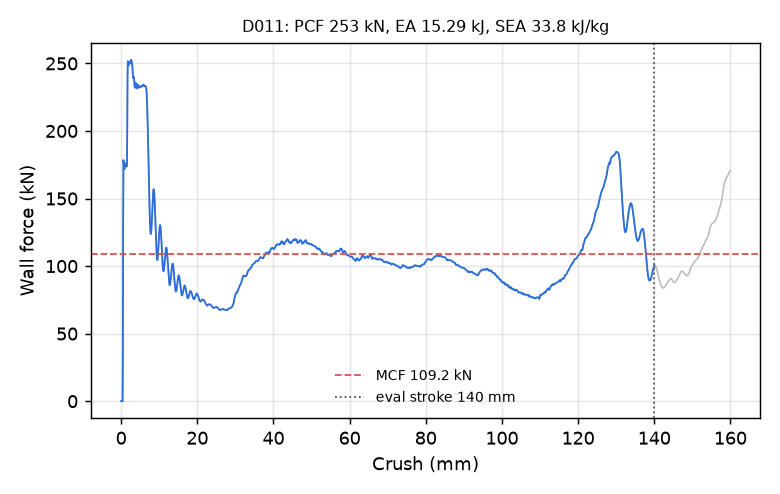

The data file committed next to this chart (first rows):
time_ms, crush_mm, force_kN
0.000000000000000000e+00, -0.000000000000000000e+00, 0.000000000000000000e+00
5.190937779843807220e-03, 7.931752502918243408e-02, 0.000000000000000000e+00
1.016558613628149033e-02, 1.553301513195037842e-01, 0.000000000000000000e+00
1.514023449271917343e-02, 2.313427925109863281e-01, 0.000000000000000000e+00
2.011488378047943115e-02, 3.073554337024688721e-01, 0.000000000000000000e+00
2.508953213691711426e-02, 3.833680450916290283e-01, 0.000000000000000000e+00
3.006418049335479736e-02, 4.593806862831115723e-01, 4.594152015168806713e+01
3.503882884979248047e-02, 5.353925228118896484e-01, 1.360263024649980821e+02
4.001317918300628662e-02, 6.113929748535156250e-01, 1.784868192969599932e+02
4.520235210657119751e-02, 6.906672120094299316e-01, 1.753154704393669476e+02
5.017473921179771423e-02, 7.666217088699340820e-01, 1.728389828986578607e+02
5.514744296669960022e-02, 8.425732851028442383e-01, 1.716690377814568933e+02
6.012078747153282166e-02, 9.185270667076110840e-01, 1.723949667550001834e+02
6.509464234113693237e-02, 9.944809675216674805e-01, 1.739444933679808116e+02
7.006865739822387695e-02, 1.070429563522338867e+00, 1.754108612991536518e+02
7.504234462976455688e-02, 1.146365404129028320e+00, 1.760354548929504688e+02
8.001465350389480591e-02, 1.222272396087646484e+00, 1.753794488177206290e+02
8.520249277353286743e-02, 1.301461458206176758e+00, 1.744009021874689438e+02
9.017389267683029175e-02, 1.377338647842407227e+00, 1.737120887566632632e+02
9.514564275741577148e-02, 1.453213572502136230e+00, 1.736317486387449378e+02
1.001181751489639282e-01, 1.529092669486999512e+00, 1.749711532214840304e+02
1.050904989242553711e-01, 1.604960799217224121e+00, 2.022134770090260929e+02
1.100627407431602478e-01, 1.680819272994995117e+00, 2.407188886170314959e+02
1.150350272655487061e-01, 1.756667375564575195e+00, 2.516622334522893709e+02
1.200069189071655273e-01, 1.832498311996459961e+00, 2.493458333742150614e+02
1.251952946186065674e-01, 1.911619305610656738e+00, 2.485228135731988459e+02
1.301675140857696533e-01, 1.987432599067687988e+00, 2.486274066445538722e+02
1.351395249366760254e-01, 2.063231706619262695e+00, 2.494757714548998138e+02
1.401120275259017944e-01, 2.139027357101440430e+00, 2.508915514636454134e+02
1.450843960046768188e-01, 2.214809894561767578e+00, 2.513078917157771173e+02
1.500565409660339355e-01, 2.290577650070190430e+00, 2.506045688002006955e+02
1.550288796424865723e-01, 2.366337299346923828e+00, 2.500875994691438962e+02
1.600013375282287598e-01, 2.442087888717651367e+00, 2.504897139118476730e+02
1.651896834373474121e-01, 2.521115064620971680e+00, 2.518854817683454712e+02
1.701616942882537842e-01, 2.596835851669311523e+00, 2.527295590695655108e+02
1.751338839530944824e-01, 2.672548294067382812e+00, 2.524325461043878533e+02
1.801062524318695068e-01, 2.748252153396606445e+00, 2.518919513151045066e+02
1.850787252187728882e-01, 2.823946475982666016e+00, 2.508532032641358569e+02
1.900512576103210449e-01, 2.899630308151245117e+00, 2.489932403918476780e+02
1.950237900018692017e-01, 2.975303411483764648e+00, 2.462285661160666450e+02
2.002124637365341187e-01, 3.054253816604614258e+00, 2.427097281095357744e+02
2.051848024129867554e-01, 3.129901647567749023e+00, 2.398882435285397889e+02
2.101572155952453613e-01, 3.205539941787719727e+00, 2.390699709920603766e+02
2.151295244693756104e-01, 3.281166076660156250e+00, 2.398583419954725571e+02
2.201017737388610840e-01, 3.356780529022216797e+00, 2.398214934683674926e+02
2.250739485025405884e-01, 3.432383298873901367e+00, 2.372691996713848823e+02
2.300461083650588989e-01, 3.507975101470947266e+00, 2.336760673370333450e+02
2.350182533264160156e-01, 3.583556652069091797e+00, 2.321743067964068530e+02
2.402066737413406372e-01, 3.662414789199829102e+00, 2.334561064094156109e+02
2.451789826154708862e-01, 3.737977266311645508e+00, 2.352519714377745856e+02
2.501513957977294922e-01, 3.813531398773193359e+00, 2.357971921662706904e+02
2.551238536834716797e-01, 3.889075279235839844e+00, 2.346183733715778317e+02
2.600962519645690918e-01, 3.964608192443847656e+00, 2.327703138688076194e+02
2.650687098503112793e-01, 4.040131568908691406e+00, 2.315007039182707729e+02
2.700410783290863037e-01, 4.115643024444580078e+00, 2.314095192560311318e+02
2.750133872032165527e-01, 4.191143512725830078e+00, 2.325036183630759012e+02
2.802019417285919189e-01, 4.269917011260986328e+00, 2.339427572116162537e+02
2.851744592189788818e-01, 4.345399379730224609e+00, 2.344460550674265278e+02
2.901469767093658447e-01, 4.420871257781982422e+00, 2.339690418540248515e+02
2.951194345951080322e-01, 4.496332645416259766e+00, 2.330774922463148755e+02
... 2,198 more rows
